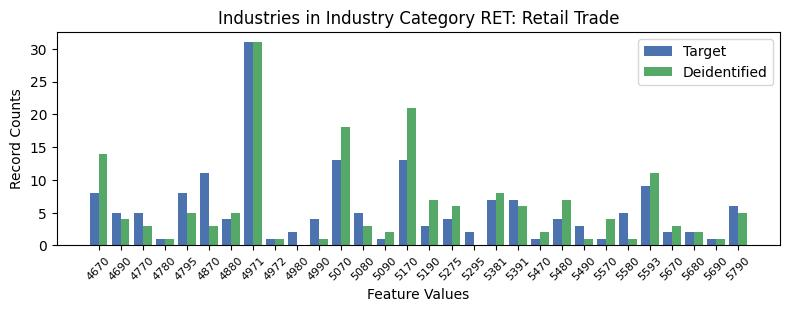

Source data for this figure (header and first rows):
, INDP, count_target, count_deidentified
23, 4670, 8, 14.0
2, 4690, 5, 4.0
6, 4770, 5, 3.0
25, 4780, 1, 1.0
19, 4795, 8, 5.0
7, 4870, 11, 3.0
10, 4880, 4, 5.0
1, 4971, 31, 31.0
27, 4972, 1, 1.0
15, 4980, 2, 0.0
24, 4990, 4, 1.0
18, 5070, 13, 18.0
13, 5080, 5, 3.0
29, 5090, 1, 2.0
12, 5170, 13, 21.0
9, 5190, 3, 7.0
3, 5275, 4, 6.0
21, 5295, 2, 0.0
16, 5381, 7, 8.0
4, 5391, 7, 6.0
28, 5470, 1, 2.0
14, 5480, 4, 7.0
0, 5490, 3, 1.0
8, 5570, 1, 4.0
22, 5580, 5, 1.0
20, 5593, 9, 11.0
17, 5670, 2, 3.0
26, 5680, 2, 2.0
5, 5690, 1, 1.0
11, 5790, 6, 5.0
